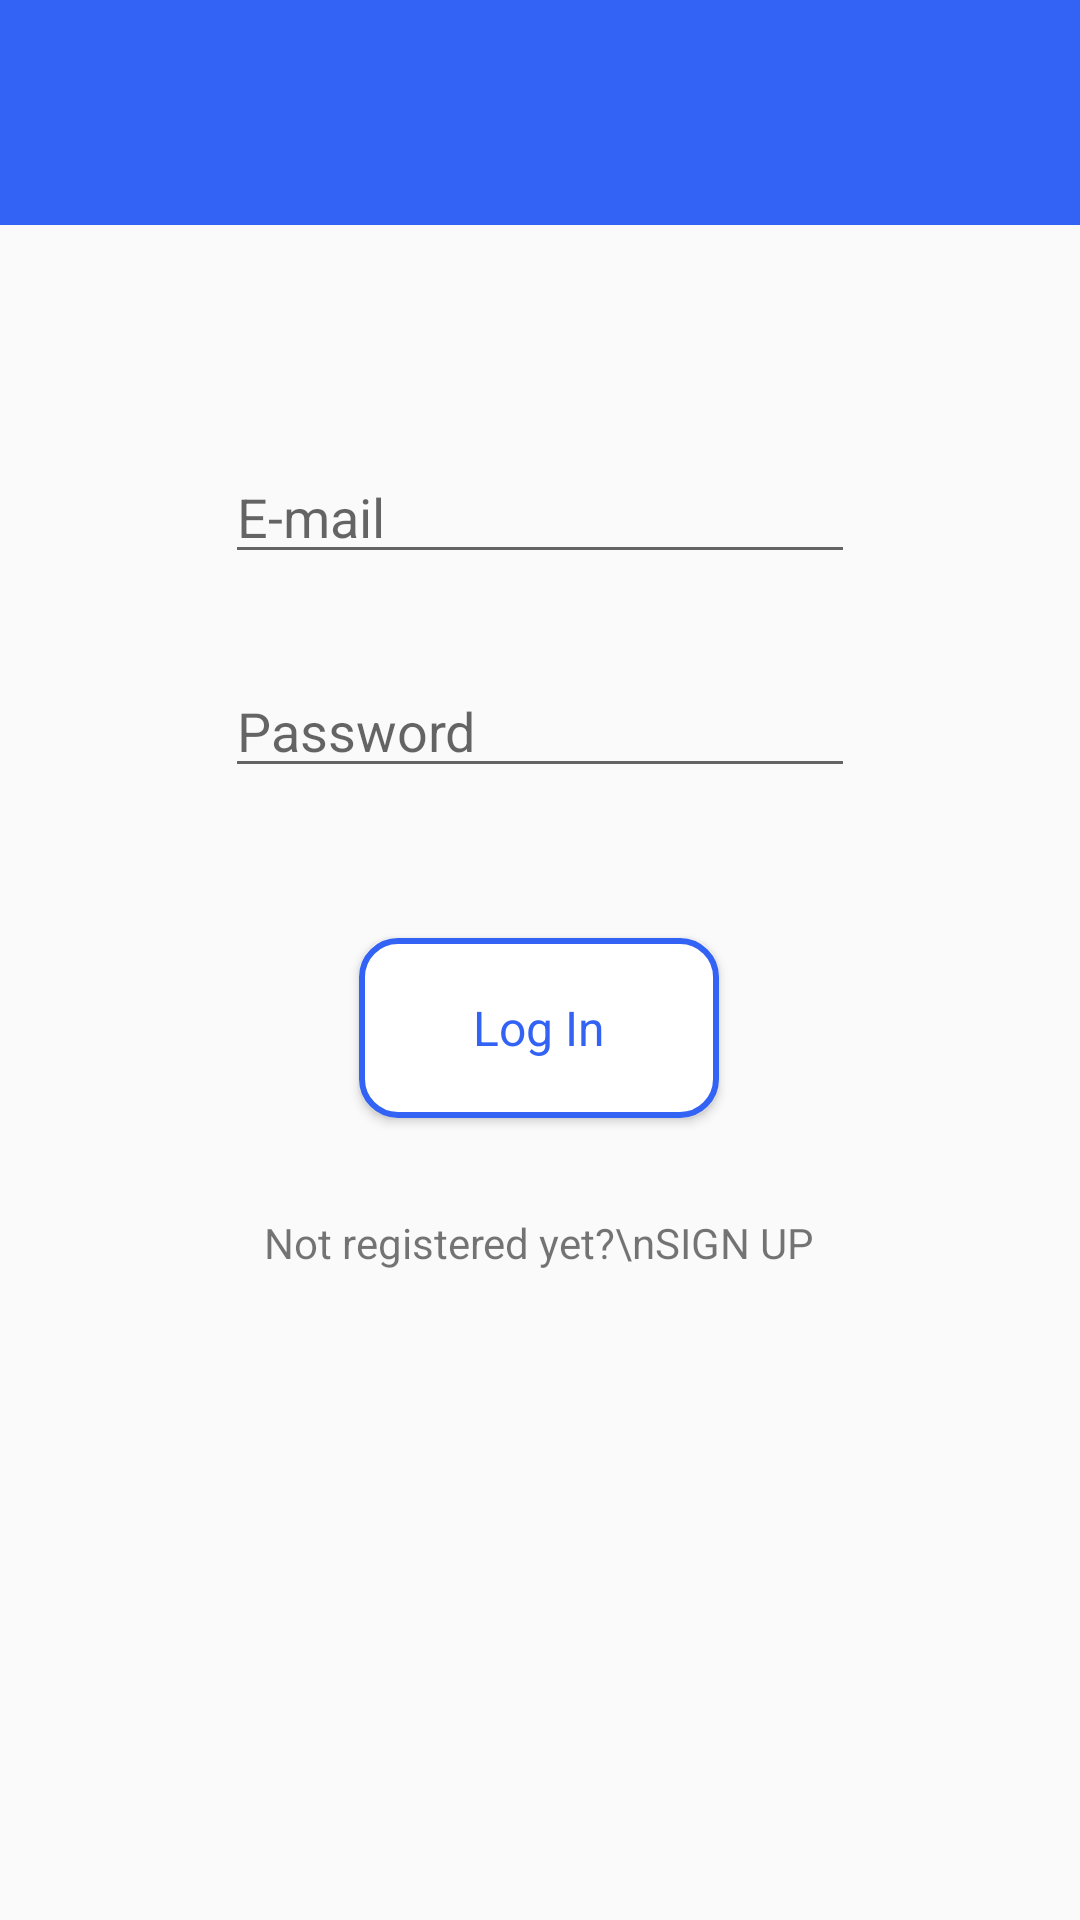

Here is an Android app screen rendered from its layout file. Give the layout XML and the strings, colors and styles it references.
<!-- AndroidManifest.xml: application theme AppCompatTheme -->
<!-- res/layout/login_page.xml -->
<?xml version="1.0" encoding="utf-8"?>
<androidx.constraintlayout.widget.ConstraintLayout
    xmlns:android="http://schemas.android.com/apk/res/android"
    xmlns:app="http://schemas.android.com/apk/res-auto"
    xmlns:tools="http://schemas.android.com/tools"
    android:layout_width="match_parent"
    android:layout_height="match_parent">

    <androidx.appcompat.widget.Toolbar
        android:id="@+id/toolbar_login"
        android:layout_width="match_parent"
        android:layout_height="75dp"
        android:background="@color/colorPrimary"
        android:gravity="center"
        android:theme="@style/ThemeOverlay.AppCompat.Dark.ActionBar"
        app:layout_constraintEnd_toEndOf="parent"
        app:layout_constraintStart_toStartOf="parent"
        app:layout_constraintTop_toTopOf="parent" />

    <EditText
        android:id="@+id/email"
        android:layout_width="wrap_content"
        android:layout_height="wrap_content"
        android:autofillHints=""
        android:ems="10"
        android:hint="E-mail"
        android:inputType="textEmailAddress"
        android:layout_marginTop="150dp"
        app:layout_constraintEnd_toEndOf="parent"
        app:layout_constraintStart_toStartOf="parent"
        app:layout_constraintTop_toTopOf="parent" />

    <EditText
        android:id="@+id/password"
        android:layout_width="wrap_content"
        android:layout_height="wrap_content"
        android:layout_marginTop="30dp"
        android:ems="10"
        android:inputType="textPassword"
        android:hint="Password"
        app:layout_constraintEnd_toEndOf="parent"
        app:layout_constraintStart_toStartOf="parent"
        app:layout_constraintTop_toBottomOf="@+id/email" />

    <Button
        android:id="@+id/login"
        android:layout_width="120dp"
        android:layout_height="60dp"
        android:background="@drawable/small_btn_selector"
        android:layout_marginTop="50dp"
        android:text="Log In"
        android:textAppearance="@style/SmallButton"
        app:layout_constraintEnd_toEndOf="parent"
        app:layout_constraintHorizontal_bias="0.498"
        app:layout_constraintStart_toStartOf="parent"
        app:layout_constraintTop_toBottomOf="@+id/password" />

    <TextView
        android:id="@+id/signup"
        android:layout_width="wrap_content"
        android:layout_height="wrap_content"
        android:layout_marginTop="32dp"
        android:text="Not registered yet?\nSIGN UP"
        android:gravity="center"
        android:clickable="true"
        app:layout_constraintEnd_toEndOf="parent"
        app:layout_constraintHorizontal_bias="0.497"
        app:layout_constraintStart_toStartOf="parent"
        app:layout_constraintTop_toBottomOf="@+id/login" />


</androidx.constraintlayout.widget.ConstraintLayout>
<!-- resources referenced by this layout -->
<resources>
  <color name="colorPrimary">#3363F5</color>
  <!-- drawable small_btn_selector (drawable) -->
  <?xml version="1.0" encoding="utf-8"?>
  <selector xmlns:android="http://schemas.android.com/apk/res/android">
  
      <item android:drawable="@drawable/small_btn_bg_normal" android:state_pressed="false"/>
  
      <item android:drawable="@drawable/small_btn_bg_pressed" android:state_pressed="true"/>
  
  </selector>
  <style name="SmallButton" parent="TextAppearance.AppCompat">
          <item name="android:textSize">16dp</item>
          <item name="android:textColor">@color/colorPrimary</item>
          <item name="android:gravity">center</item>
          <item name="android:textAllCaps">false</item>
      </style>
  <style name="AppCompatTheme" parent="Theme.AppCompat.Light.NoActionBar" />
  <!-- drawable small_btn_bg_normal (drawable) -->
  <?xml version="1.0" encoding="utf-8"?>
  <shape xmlns:android="http://schemas.android.com/apk/res/android">
  
      <corners android:radius="12dp" />
  
      <solid android:color="@color/colorWhite" />
  
      <stroke
          android:width="2dp"
          android:color="@color/colorPrimary" />
  
  </shape>
  <!-- drawable small_btn_bg_pressed (drawable) -->
  <?xml version="1.0" encoding="utf-8"?>
  <shape xmlns:android="http://schemas.android.com/apk/res/android">
  
      <corners android:radius="12dp" />
  
      <solid android:color="@color/colorPrimaryTrans" />
  
      <stroke
          android:width="2dp"
          android:color="@color/colorPrimary" />
  
  </shape>
  <color name="colorWhite">#FFFFFF</color>
  <color name="colorPrimaryTrans">#553363F5</color>
</resources>
